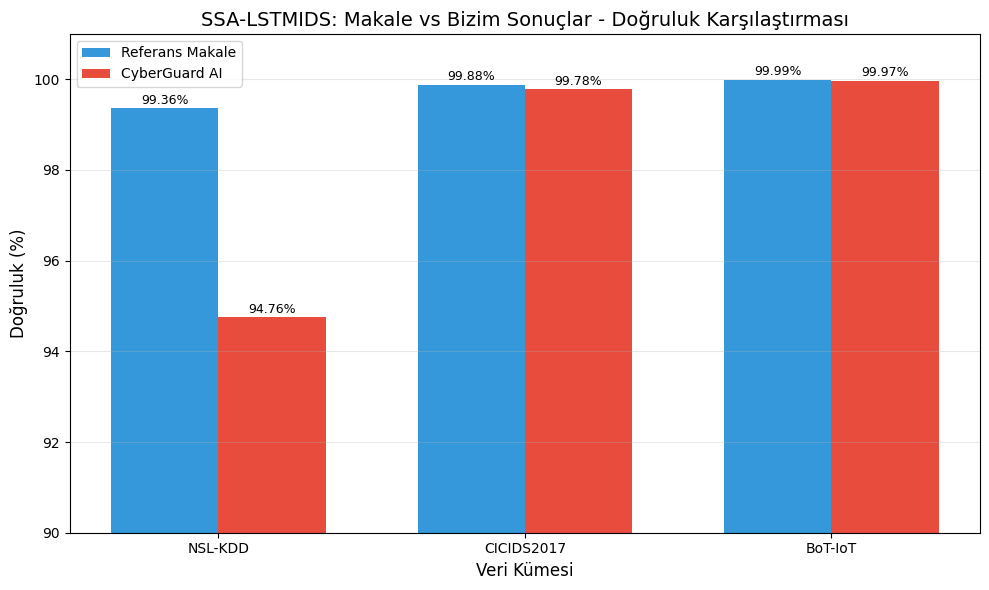

Python code for this plot: (Note: this script raises an exception after producing the figure.)
"""
Makale Sonuçları Görselleştirme Scripti
CyberGuard AI - SSA-LSTMIDS Implementasyonu

Bu script referans makale (Scientific Reports 2025) ile
elde ettiğimiz sonuçları karşılaştırmalı görselleştirir.
"""

import matplotlib.pyplot as plt
import numpy as np
import json
import os

# Türkçe karakter desteği
plt.rcParams["font.family"] = "DejaVu Sans"

# ==================== VERİLER ====================

# Referans Makale Sonuçları (Scientific Reports 2025 - SSA-LSTMIDS)
MAKALE_SONUCLARI = {
    "NSL-KDD": {"accuracy": 99.36, "precision": 99.37, "recall": 99.36, "f1": 99.36},
    "CICIDS2017": {"accuracy": 99.88, "precision": 99.89, "recall": 99.88, "f1": 99.88},
    "BoT-IoT": {"accuracy": 99.99, "precision": 99.99, "recall": 99.99, "f1": 99.99},
}

# Bizim Sonuçlarımız (CyberGuard AI - Gerçek Eğitim Sonuçları)
BIZIM_SONUCLARIMIZ = {
    "NSL-KDD": {"accuracy": 94.76, "precision": 94.10, "recall": 94.76, "f1": 94.39},
    "CICIDS2017": {"accuracy": 99.78, "precision": 99.77, "recall": 99.78, "f1": 99.75},
    "BoT-IoT": {"accuracy": 99.97, "precision": 99.97, "recall": 99.97, "f1": 99.97},
}

# Model Karşılaştırması (Projemizdeki Tüm Modeller)
MODEL_KARSILASTIRMA = {
    "SSA-LSTMIDS": {"accuracy": 99.78, "f1": 99.75},
    "BiLSTM+Attention": {"accuracy": 99.77, "f1": 99.74},
    "Transformer IDS": {"accuracy": 99.78, "f1": 99.75},
    "GRU IDS": {"accuracy": 99.76, "f1": 99.73},
}

# ==================== GRAFİKLER ====================


def plot_accuracy_comparison():
    """Accuracy karşılaştırma bar chart"""
    datasets = list(MAKALE_SONUCLARI.keys())
    makale_acc = [MAKALE_SONUCLARI[d]["accuracy"] for d in datasets]
    bizim_acc = [BIZIM_SONUCLARIMIZ[d]["accuracy"] for d in datasets]

    x = np.arange(len(datasets))
    width = 0.35

    fig, ax = plt.subplots(figsize=(10, 6))
    bars1 = ax.bar(
        x - width / 2, makale_acc, width, label="Referans Makale", color="#3498db"
    )
    bars2 = ax.bar(
        x + width / 2, bizim_acc, width, label="CyberGuard AI", color="#e74c3c"
    )

    ax.set_xlabel("Veri Kümesi", fontsize=12)
    ax.set_ylabel("Doğruluk (%)", fontsize=12)
    ax.set_title(
        "SSA-LSTMIDS: Makale vs Bizim Sonuçlar - Doğruluk Karşılaştırması", fontsize=14
    )
    ax.set_xticks(x)
    ax.set_xticklabels(datasets)
    ax.set_ylim(90, 101)
    ax.legend()
    ax.grid(axis="y", alpha=0.3)

    # Değerleri bar üzerine yaz
    for bar in bars1:
        height = bar.get_height()
        ax.annotate(
            f"{height:.2f}%",
            xy=(bar.get_x() + bar.get_width() / 2, height),
            xytext=(0, 3),
            textcoords="offset points",
            ha="center",
            fontsize=9,
        )
    for bar in bars2:
        height = bar.get_height()
        ax.annotate(
            f"{height:.2f}%",
            xy=(bar.get_x() + bar.get_width() / 2, height),
            xytext=(0, 3),
            textcoords="offset points",
            ha="center",
            fontsize=9,
        )

    plt.tight_layout()
    plt.savefig("article/gorsel_1_accuracy_karsilastirma.png", dpi=150)
    print("✅ Kaydedildi: gorsel_1_accuracy_karsilastirma.png")
    plt.close()


def plot_f1_comparison():
    """F1-Score karşılaştırma bar chart"""
    datasets = list(MAKALE_SONUCLARI.keys())
    makale_f1 = [MAKALE_SONUCLARI[d]["f1"] for d in datasets]
    bizim_f1 = [BIZIM_SONUCLARIMIZ[d]["f1"] for d in datasets]

    x = np.arange(len(datasets))
    width = 0.35

    fig, ax = plt.subplots(figsize=(10, 6))
    bars1 = ax.bar(
        x - width / 2, makale_f1, width, label="Referans Makale", color="#2ecc71"
    )
    bars2 = ax.bar(
        x + width / 2, bizim_f1, width, label="CyberGuard AI", color="#9b59b6"
    )

    ax.set_xlabel("Veri Kümesi", fontsize=12)
    ax.set_ylabel("F1-Skoru (%)", fontsize=12)
    ax.set_title(
        "SSA-LSTMIDS: Makale vs Bizim Sonuçlar - F1-Skoru Karşılaştırması", fontsize=14
    )
    ax.set_xticks(x)
    ax.set_xticklabels(datasets)
    ax.set_ylim(90, 101)
    ax.legend()
    ax.grid(axis="y", alpha=0.3)

    for bar in bars1:
        height = bar.get_height()
        ax.annotate(
            f"{height:.2f}%",
            xy=(bar.get_x() + bar.get_width() / 2, height),
            xytext=(0, 3),
            textcoords="offset points",
            ha="center",
            fontsize=9,
        )
    for bar in bars2:
        height = bar.get_height()
        ax.annotate(
            f"{height:.2f}%",
            xy=(bar.get_x() + bar.get_width() / 2, height),
            xytext=(0, 3),
            textcoords="offset points",
            ha="center",
            fontsize=9,
        )

    plt.tight_layout()
    plt.savefig("article/gorsel_2_f1_karsilastirma.png", dpi=150)
    print("✅ Kaydedildi: gorsel_2_f1_karsilastirma.png")
    plt.close()


def plot_model_comparison():
    """Projemizdeki modellerin karşılaştırması"""
    models = list(MODEL_KARSILASTIRMA.keys())
    accuracy = [MODEL_KARSILASTIRMA[m]["accuracy"] for m in models]
    f1 = [MODEL_KARSILASTIRMA[m]["f1"] for m in models]

    x = np.arange(len(models))
    width = 0.35

    fig, ax = plt.subplots(figsize=(10, 6))
    bars1 = ax.bar(x - width / 2, accuracy, width, label="Accuracy", color="#1abc9c")
    bars2 = ax.bar(x + width / 2, f1, width, label="F1-Score", color="#f39c12")

    ax.set_xlabel("Model", fontsize=12)
    ax.set_ylabel("Performans (%)", fontsize=12)
    ax.set_title(
        "CyberGuard AI: Model Performans Karşılaştırması (CICIDS2017)", fontsize=14
    )
    ax.set_xticks(x)
    ax.set_xticklabels(models, rotation=15)
    ax.set_ylim(99.5, 100)
    ax.legend()
    ax.grid(axis="y", alpha=0.3)

    for bar in bars1:
        height = bar.get_height()
        ax.annotate(
            f"{height:.2f}%",
            xy=(bar.get_x() + bar.get_width() / 2, height),
            xytext=(0, 3),
            textcoords="offset points",
            ha="center",
            fontsize=9,
        )
    for bar in bars2:
        height = bar.get_height()
        ax.annotate(
            f"{height:.2f}%",
            xy=(bar.get_x() + bar.get_width() / 2, height),
            xytext=(0, 3),
            textcoords="offset points",
            ha="center",
            fontsize=9,
        )

    plt.tight_layout()
    plt.savefig("article/gorsel_3_model_karsilastirma.png", dpi=150)
    print("✅ Kaydedildi: gorsel_3_model_karsilastirma.png")
    plt.close()


def plot_metrics_radar():
    """Radar chart - Tüm metrikler"""
    categories = ["Accuracy", "Precision", "Recall", "F1-Score"]

    # CICIDS2017 için değerler
    makale_values = [99.88, 99.89, 99.88, 99.88]
    bizim_values = [99.78, 99.77, 99.78, 99.75]

    angles = np.linspace(0, 2 * np.pi, len(categories), endpoint=False).tolist()
    angles += angles[:1]
    makale_values += makale_values[:1]
    bizim_values += bizim_values[:1]

    fig, ax = plt.subplots(figsize=(8, 8), subplot_kw=dict(projection="polar"))

    ax.plot(
        angles,
        makale_values,
        "o-",
        linewidth=2,
        label="Referans Makale",
        color="#3498db",
    )
    ax.fill(angles, makale_values, alpha=0.25, color="#3498db")
    ax.plot(
        angles, bizim_values, "o-", linewidth=2, label="CyberGuard AI", color="#e74c3c"
    )
    ax.fill(angles, bizim_values, alpha=0.25, color="#e74c3c")

    ax.set_xticks(angles[:-1])
    ax.set_xticklabels(categories, fontsize=11)
    ax.set_ylim(99, 100)
    ax.set_title(
        "CICIDS2017: Performans Metrikleri Karşılaştırması", fontsize=14, pad=20
    )
    ax.legend(loc="upper right", bbox_to_anchor=(1.3, 1.0))

    plt.tight_layout()
    plt.savefig("article/gorsel_4_radar_chart.png", dpi=150)
    print("✅ Kaydedildi: gorsel_4_radar_chart.png")
    plt.close()


def print_comparison_table():
    """Karşılaştırma tablosunu yazdır"""
    print("\n" + "=" * 80)
    print("SSA-LSTMIDS SONUÇ KARŞILAŞTIRMASI")
    print("=" * 80)
    print(
        f"{'Veri Kümesi':<15} {'Metrik':<12} {'Makale':>12} {'Bizim':>12} {'Fark':>10}"
    )
    print("-" * 80)

    for dataset in MAKALE_SONUCLARI.keys():
        for metric in ["accuracy", "f1"]:
            makale = MAKALE_SONUCLARI[dataset][metric]
            bizim = BIZIM_SONUCLARIMIZ[dataset][metric]
            fark = bizim - makale
            metric_name = "Accuracy" if metric == "accuracy" else "F1-Score"
            print(
                f"{dataset:<15} {metric_name:<12} {makale:>11.2f}% {bizim:>11.2f}% {fark:>+9.2f}%"
            )
        print("-" * 80)


if __name__ == "__main__":
    print("🎨 Makale Sonuçları Görselleştirme Başlıyor...")
    print()

    # Grafikleri oluştur
    plot_accuracy_comparison()
    plot_f1_comparison()
    plot_model_comparison()
    plot_metrics_radar()

    # Karşılaştırma tablosunu yazdır
    print_comparison_table()

    print("\n✅ Tüm görseller 'article/' klasörüne kaydedildi!")
    print("📋 Bu görselleri Word dosyasına yapıştırabilirsiniz.")
